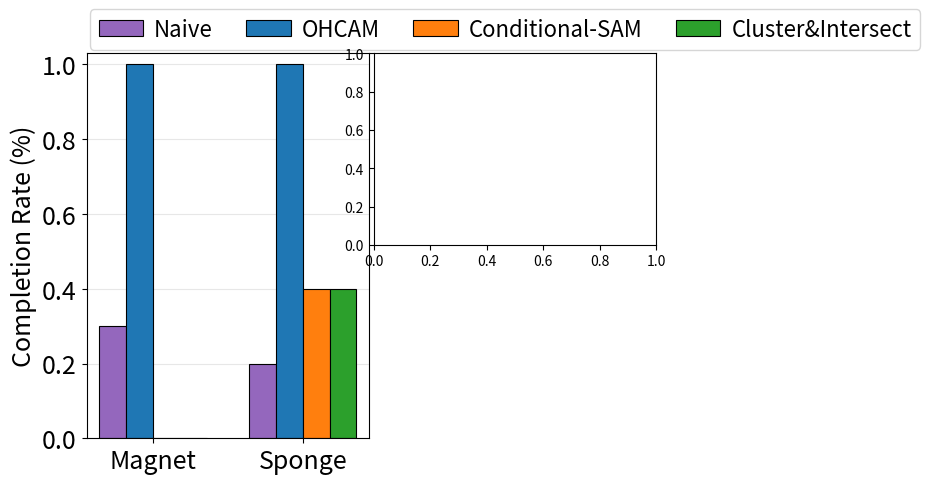

Generate this figure with matplotlib: (Note: this script raises an exception after producing the figure.)
import matplotlib.pyplot as plt
import numpy as np
from matplotlib.patches import Patch

# --------------------------------------------------------
# Data
# --------------------------------------------------------

domains = ["Magnet", "Sponge"]

ohcam = [1.0, 1.0]
naive = [0.3, 0.2]
csam = [0.0, 0.4]
ci = [0.0, 0.4]

colors = {
    "OHCAM": "#1f77b4",
    "Naive": "#9467bd",
    "Conditional-SAM": "#ff7f0e",
    "Cluster&Intersect": "#2ca02c",
}

fig = plt.figure(figsize=(11, 5))

gs = fig.add_gridspec(
    1,
    2,
    width_ratios=[1, 2],
    wspace=0.01,
)

ax = fig.add_subplot(gs[0])

x = np.arange(len(domains))
width = 0.18

methods = {
    "Naive": naive,
    "OHCAM": ohcam,
    "Conditional-SAM": csam,
    "Cluster&Intersect": ci,
}

# Center the four bars around each domain
offsets = np.array([-1.5, -0.5, 0.5, 1.5]) * width

for offset, (method, values) in zip(offsets, methods.items()):
    ax.bar(
        x + offset,
        values,
        width,
        label=method,
        color=colors[method],
        edgecolor="black",
        linewidth=0.8,
    )

# --------------------------------------------------------
# Labels
# --------------------------------------------------------

fs = 18

ax.set_ylabel("Completion Rate (%)", fontsize=fs)

ax.set_xticks(x)
ax.set_xticklabels(domains, fontsize=fs)

ax.set_ylim(0, 1.03)
ax.tick_params(axis="y", labelsize=fs)

ax.grid(axis="y", alpha=0.3)
ax.set_axisbelow(True)


# --------------------------------------------------------
# Legend
# --------------------------------------------------------

legend_handles = [
    Patch(facecolor=colors["Naive"], label="Naive"),
    Patch(facecolor=colors["OHCAM"], label="OHCAM"),
    Patch(facecolor=colors["Conditional-SAM"], label="Conditional-SAM"),
    Patch(facecolor=colors["Cluster&Intersect"], label="Cluster&Intersect"),
]


ax.legend(
    ncol=4,
    loc="lower center",
    bbox_to_anchor=(1.48, 0.98),
    frameon=True,
    fontsize=16,
    columnspacing=1.5,
    handletextpad=0.5,
)

# --------------------------------------------------------
# Image collage placeholder
# --------------------------------------------------------

photo_gs = gs[1].subgridspec(2, 2, wspace=0.00, hspace=0.01)

img_names = ["blocks_first.png", "sponge_first.png", "blocks_last.png", "sponge_last.png"]

for i in range(4):
    ax_img = fig.add_subplot(photo_gs[i // 2, i % 2])

    # Replace this with:
    img = plt.imread(img_names[i])
    ax_img.imshow(img)

    ax_img.set_xticks([])
    ax_img.set_yticks([])

plt.annotate(
    "",
    xy=(0.47, 0.42),  # arrow head
    xytext=(0.47, 0.51),  # arrow tail
    xycoords="figure fraction",
    textcoords="figure fraction",
    arrowprops=dict(arrowstyle="->", lw=2.5, color="red", mutation_scale=15),
)

# Arrow between the bottom two images
plt.annotate(
    "",
    xy=(0.73, 0.42),
    xytext=(0.73, 0.51),
    xycoords="figure fraction",
    textcoords="figure fraction",
    arrowprops=dict(arrowstyle="->", lw=2.5, color="red", mutation_scale=15),
)
fig.text(
    0.52,  # x position (center)
    0.049,  # y position (near bottom)
    "MagnetBlocks",  # label
    ha="center",
    va="bottom",
    fontsize=fs,
)

fig.text(
    0.77,  # x position (center)
    0.049,  # y position (near bottom)
    "SpongeWorld",  # label
    ha="center",
    va="bottom",
    fontsize=fs,
)
plt.tight_layout()
plt.savefig("hardware_solve_rate.png", bbox_inches="tight")
# plt.show()
